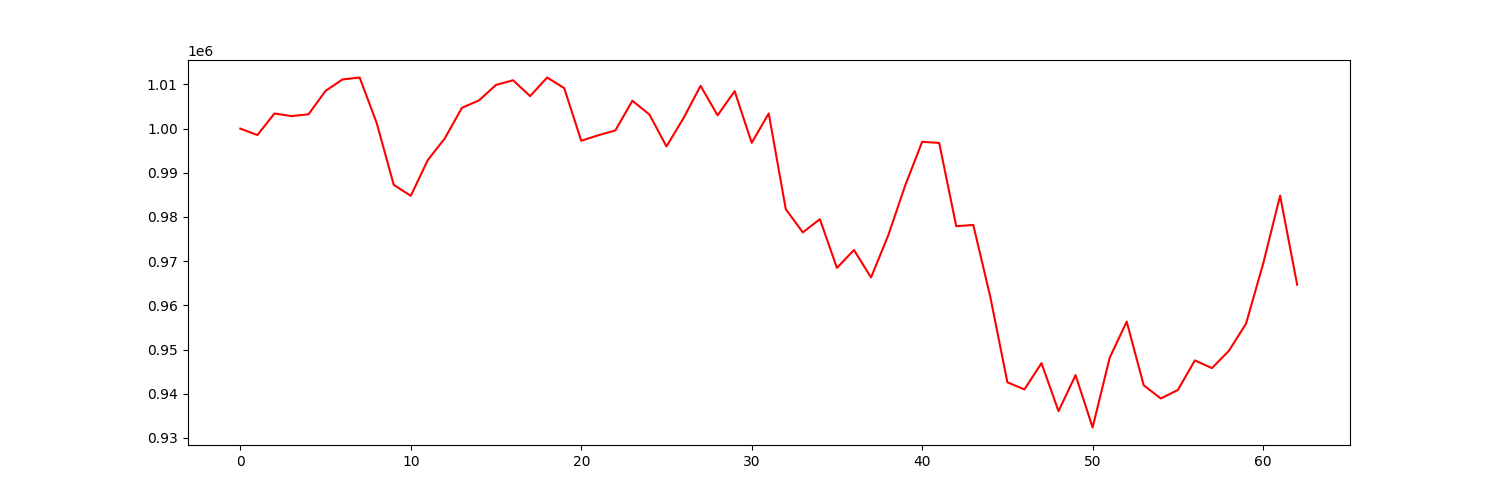

Data behind this chart, as committed beside it:
account_value, date, daily_return
1000000, 2023-01-04, 
998543, 2023-01-05, -0.001457
1003411, 2023-01-06, 0.004876
1002835, 2023-01-09, -0.0005746
1003240, 2023-01-10, 0.0004044
1008548, 2023-01-11, 0.00529
1011140, 2023-01-12, 0.00257
1011556, 2023-01-13, 0.0004109
1001266, 2023-01-17, -0.01017
987267, 2023-01-18, -0.01398
984795, 2023-01-19, -0.002504
992895, 2023-01-20, 0.008225
997808, 2023-01-23, 0.004948
1004709, 2023-01-24, 0.006917
1006383, 2023-01-25, 0.001666
1009889, 2023-01-26, 0.003484
1010943, 2023-01-27, 0.001043
1007351, 2023-01-30, -0.003553
1011567, 2023-01-31, 0.004185
1009163, 2023-02-01, -0.002377
997254, 2023-02-02, -0.0118
998495, 2023-02-03, 0.001245
999583, 2023-02-06, 0.001089
1006308, 2023-02-07, 0.006728
1003183, 2023-02-08, -0.003105
995970, 2023-02-09, -0.00719
1002375, 2023-02-10, 0.006431
1009682, 2023-02-13, 0.007291
1003013, 2023-02-14, -0.006605
1008476, 2023-02-15, 0.005447
996779, 2023-02-16, -0.0116
1003435, 2023-02-17, 0.006678
981750, 2023-02-21, -0.02161
976509, 2023-02-22, -0.005338
979509, 2023-02-23, 0.003072
968471, 2023-02-24, -0.01127
972531, 2023-02-27, 0.004192
966312, 2023-02-28, -0.006395
975723, 2023-03-01, 0.00974
987078, 2023-03-02, 0.01164
997013, 2023-03-03, 0.01007
996759, 2023-03-06, -0.0002552
977912, 2023-03-07, -0.01891
978197, 2023-03-08, 0.0002918
961872, 2023-03-09, -0.01669
942583, 2023-03-10, -0.02005
940972, 2023-03-13, -0.00171
946926, 2023-03-14, 0.006327
936056, 2023-03-15, -0.01148
944202, 2023-03-16, 0.008703
932357, 2023-03-17, -0.01255
948127, 2023-03-20, 0.01691
956319, 2023-03-21, 0.00864
941896, 2023-03-22, -0.01508
938927, 2023-03-23, -0.003152
940845, 2023-03-24, 0.002043
947540, 2023-03-27, 0.007116
945795, 2023-03-28, -0.001842
949742, 2023-03-29, 0.004174
955850, 2023-03-30, 0.006431
... 3 more rows
